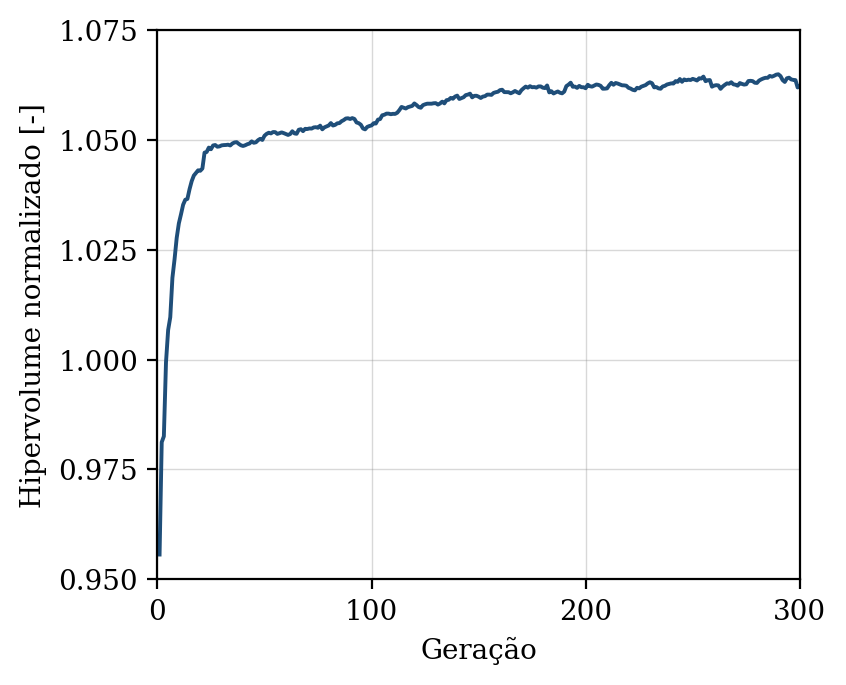

Values plotted in this chart, from the file beside it:
geracao, hipervolume, n_solucoes, n_avaliacoes
1, 0.9557, 11, 50
2, 0.9812, 19, 100
3, 0.9825, 23, 150
4, 0.9994, 33, 200
5, 1.007, 37, 250
6, 1.01, 46, 300
7, 1.019, 43, 350
8, 1.023, 50, 400
9, 1.028, 50, 450
10, 1.031, 50, 500
11, 1.033, 50, 550
12, 1.035, 50, 600
13, 1.036, 50, 650
14, 1.037, 50, 700
15, 1.039, 50, 750
16, 1.041, 50, 800
17, 1.042, 50, 850
18, 1.042, 50, 900
19, 1.043, 50, 950
20, 1.043, 50, 1000
21, 1.043, 50, 1050
22, 1.047, 50, 1100
23, 1.047, 50, 1150
24, 1.048, 50, 1200
25, 1.048, 50, 1250
26, 1.049, 50, 1300
27, 1.049, 50, 1350
28, 1.048, 50, 1400
29, 1.049, 50, 1450
30, 1.049, 50, 1500
31, 1.049, 50, 1550
32, 1.049, 50, 1600
33, 1.049, 50, 1650
34, 1.049, 50, 1700
35, 1.049, 50, 1750
36, 1.049, 50, 1800
37, 1.049, 50, 1850
38, 1.049, 50, 1900
39, 1.049, 50, 1950
40, 1.049, 50, 2000
41, 1.049, 50, 2050
42, 1.049, 50, 2100
43, 1.049, 50, 2150
44, 1.05, 50, 2200
45, 1.049, 50, 2250
46, 1.049, 50, 2300
47, 1.05, 50, 2350
48, 1.05, 50, 2400
49, 1.05, 50, 2450
50, 1.051, 50, 2500
51, 1.051, 50, 2550
52, 1.052, 50, 2600
53, 1.051, 50, 2650
54, 1.052, 50, 2700
55, 1.052, 50, 2750
56, 1.051, 50, 2800
57, 1.052, 50, 2850
58, 1.052, 50, 2900
59, 1.052, 50, 2950
60, 1.051, 50, 3000
... 240 more rows
